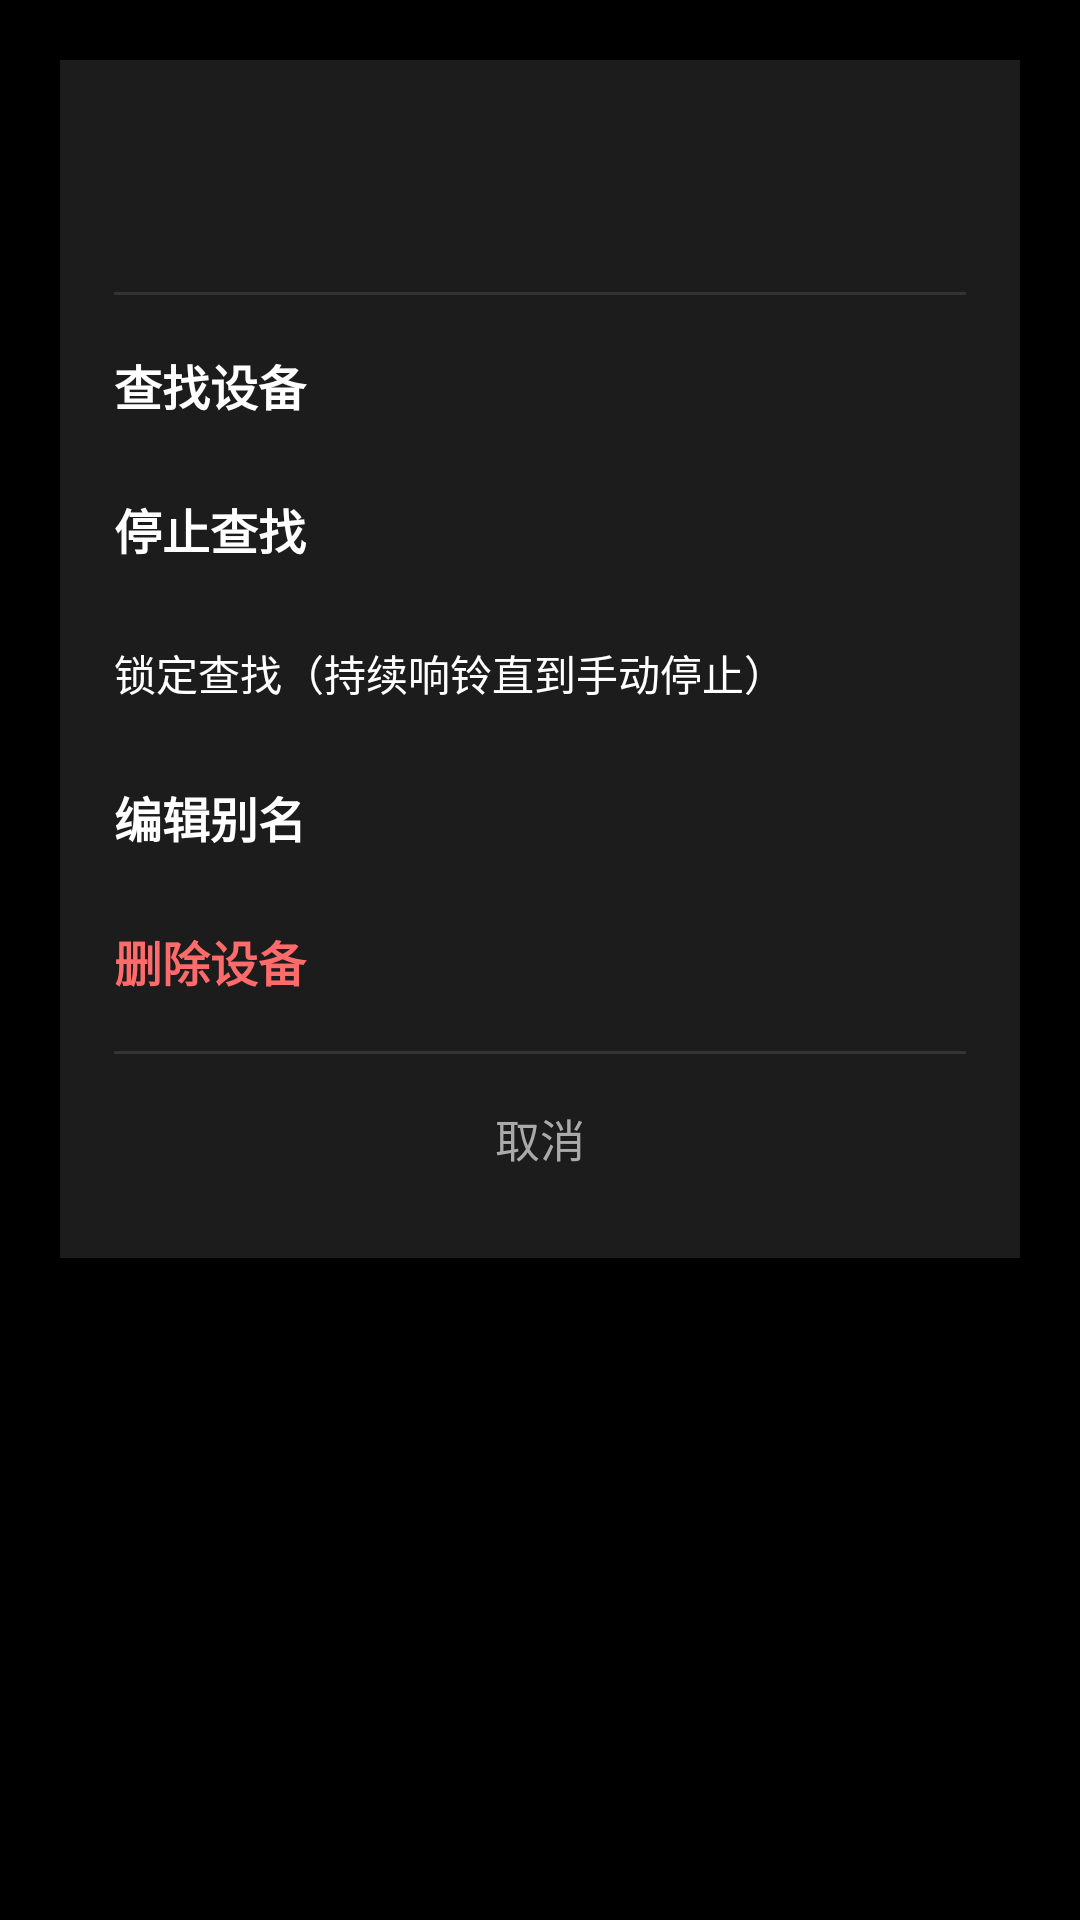

Reconstruct the res/layout file that produces this screen, plus the resources it refers to.
<!-- AndroidManifest.xml: application theme Theme.FindYouDevice.Old -->
<!-- res/layout/dialog_device_actions.xml -->
<?xml version="1.0" encoding="utf-8"?>
<FrameLayout xmlns:android="http://schemas.android.com/apk/res/android"
    android:layout_width="match_parent"
    android:layout_height="wrap_content"
    android:padding="20dp">

    <LinearLayout
        android:layout_width="match_parent"
        android:layout_height="wrap_content"
        android:background="@color/metro_bg_soft"
        android:orientation="vertical"
        android:padding="18dp">

        <TextView
            android:id="@+id/tvDlgTitle"
            android:layout_width="wrap_content"
            android:layout_height="wrap_content"
            android:textColor="#FF4FA3E3"
            android:textSize="20sp"
            android:textStyle="bold" />

        <TextView
            android:id="@+id/tvDlgSub"
            android:layout_width="wrap_content"
            android:layout_height="wrap_content"
            android:layout_marginTop="4dp"
            android:textColor="@color/metro_text_secondary"
            android:textSize="12sp" />

        <View
            android:layout_width="match_parent"
            android:layout_height="1dp"
            android:layout_marginTop="12dp"
            android:layout_marginBottom="6dp"
            android:background="#FF333333" />

        <TextView
            android:id="@+id/rowFind"
            android:layout_width="match_parent"
            android:layout_height="48dp"
            android:background="@drawable/metro_row"
            android:gravity="center_vertical"
            android:text="查找设备"
            android:textColor="#FFFFFFFF"
            android:textSize="16sp"
            android:textStyle="bold" />

        <TextView
            android:id="@+id/rowStop"
            android:layout_width="match_parent"
            android:layout_height="48dp"
            android:background="@drawable/metro_row"
            android:gravity="center_vertical"
            android:text="停止查找"
            android:textColor="#FFFFFFFF"
            android:textSize="16sp"
            android:textStyle="bold" />

        <LinearLayout
            android:layout_width="match_parent"
            android:layout_height="48dp"
            android:gravity="center_vertical"
            android:orientation="horizontal">

            <TextView
                android:layout_width="0dp"
                android:layout_height="wrap_content"
                android:layout_weight="1"
                android:text="锁定查找（持续响铃直到手动停止）"
                android:textColor="#FFFFFFFF"
                android:textSize="14sp" />

            <androidx.appcompat.widget.SwitchCompat
                android:track="@drawable/wp_switch_track"
                android:thumb="@drawable/wp_switch_thumb"
                android:id="@+id/swLockFind"
                android:layout_width="wrap_content"
                android:layout_height="wrap_content" />
        </LinearLayout>

        <TextView
            android:id="@+id/rowEdit"
            android:layout_width="match_parent"
            android:layout_height="48dp"
            android:background="@drawable/metro_row"
            android:gravity="center_vertical"
            android:text="编辑别名"
            android:textColor="#FFFFFFFF"
            android:textSize="16sp"
            android:textStyle="bold" />

        <TextView
            android:id="@+id/rowDelete"
            android:layout_width="match_parent"
            android:layout_height="48dp"
            android:background="@drawable/metro_row"
            android:gravity="center_vertical"
            android:text="删除设备"
            android:textColor="#FFFF6B6B"
            android:textSize="16sp"
            android:textStyle="bold" />

        <View
            android:layout_width="match_parent"
            android:layout_height="1dp"
            android:layout_marginTop="6dp"
            android:layout_marginBottom="6dp"
            android:background="#FF333333" />

        <TextView
            android:id="@+id/btnCancel"
            android:layout_width="match_parent"
            android:layout_height="44dp"
            android:background="@drawable/metro_row"
            android:gravity="center"
            android:text="取消"
            android:textColor="@color/metro_text_secondary"
            android:textSize="15sp" />

    </LinearLayout>
</FrameLayout>
<!-- resources referenced by this layout -->
<resources>
  <color name="metro_bg_soft">#FF1C1C1C</color>
  <color name="metro_text_secondary">#FFAAAAAA</color>
  <!-- drawable metro_row (drawable) -->
  <?xml version="1.0" encoding="utf-8"?>
  <selector xmlns:android="http://schemas.android.com/apk/res/android">
      <item android:state_pressed="true">
          <shape android:shape="rectangle">
              <solid android:color="@color/metro_tile_blue" />
              <corners android:radius="0dp" />
          </shape>
      </item>
      <item>
          <shape android:shape="rectangle">
              <solid android:color="#00000000" />
              <corners android:radius="0dp" />
          </shape>
      </item>
  </selector>
  <!-- drawable wp_switch_thumb (drawable) -->
  <?xml version="1.0" encoding="utf-8"?>
  <selector xmlns:android="http://schemas.android.com/apk/res/android">
      <item android:state_checked="true">
          <shape android:shape="rectangle">
              <solid android:color="#FFEDEDED" />
              <corners android:radius="0dp" />
          </shape>
      </item>
      <item>
          <shape android:shape="rectangle">
              <solid android:color="#FFEDEDED" />
              <corners android:radius="0dp" />
          </shape>
      </item>
  </selector>
  <!-- drawable wp_switch_track (drawable) -->
  <?xml version="1.0" encoding="utf-8"?>
  <selector xmlns:android="http://schemas.android.com/apk/res/android">
      <item android:state_checked="true">
          <shape android:shape="rectangle">
              <solid android:color="#FF5A5A5A" />
              <corners android:radius="0dp" />
              <stroke android:width="1dp" android:color="#FFEDEDED" />
          </shape>
      </item>
      <item>
          <shape android:shape="rectangle">
              <solid android:color="#FF2A2A2A" />
              <corners android:radius="0dp" />
              <stroke android:width="1dp" android:color="#FF888888" />
          </shape>
      </item>
  </selector>
  <style name="Theme.FindYouDevice.Old" parent="Theme.AppCompat.NoActionBar">
          <item name="android:windowBackground">@color/metro_bg</item>
          <item name="android:statusBarColor">@color/metro_bg</item>
          <item name="android:colorBackground">@color/metro_bg</item>
          <item name="colorPrimary">@color/metro_tile_blue</item>
          <item name="colorPrimaryDark">@color/metro_tile_blue_pressed</item>
          <item name="colorAccent">@color/metro_tile_blue</item>
          <item name="android:textColorPrimary">@color/metro_text_primary</item>
          <item name="android:textColorSecondary">@color/metro_text_secondary</item>
      </style>
  <color name="metro_tile_blue">#FF0078D7</color>
  <color name="metro_bg">#FF000000</color>
  <color name="metro_tile_blue_pressed">#FF005A9E</color>
  <color name="metro_text_primary">#FFFFFFFF</color>
</resources>
